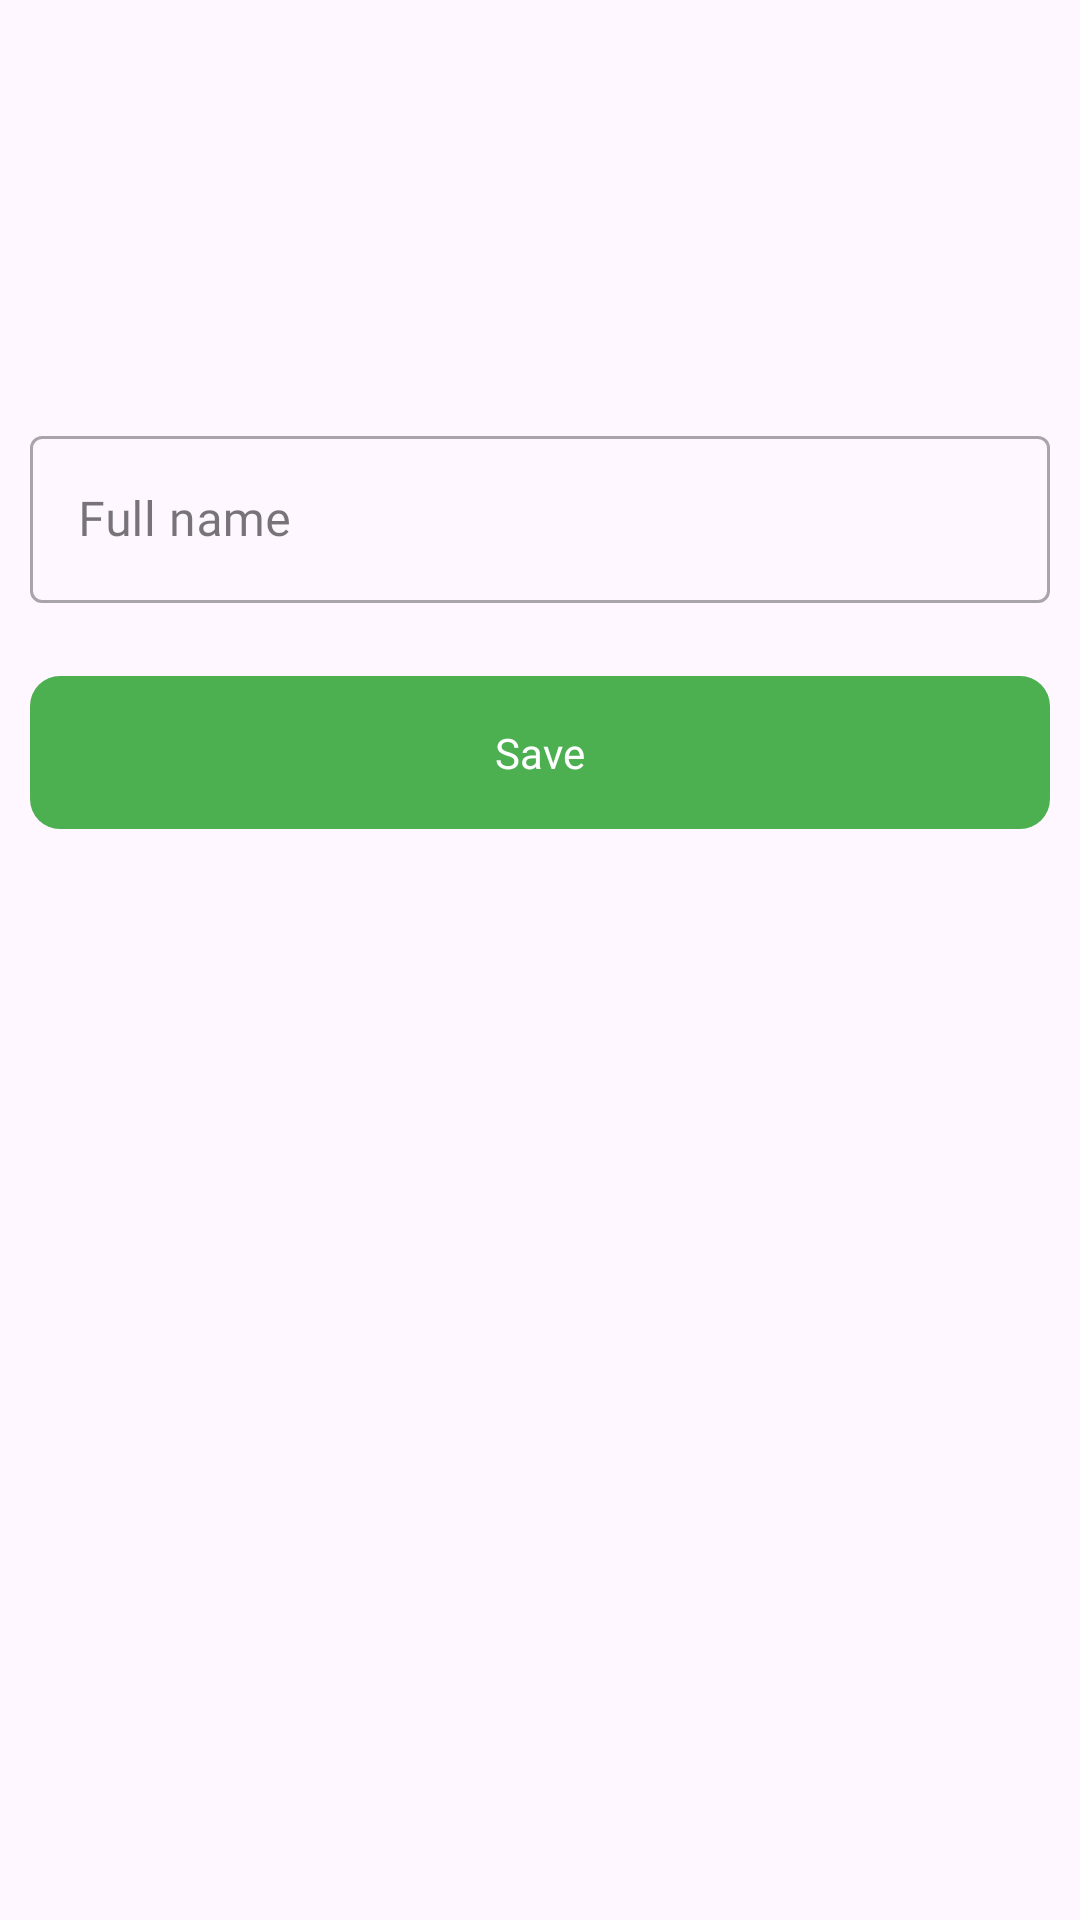

This screen was rendered from an Android layout file. Write that file and the resources it references.
<!-- AndroidManifest.xml: application theme Theme.Letsmeat -->
<!-- res/layout/fragment_edit_profile.xml -->
<?xml version="1.0" encoding="utf-8"?>
<LinearLayout xmlns:android="http://schemas.android.com/apk/res/android"
    xmlns:tools="http://schemas.android.com/tools"
    android:layout_width="match_parent"
    android:layout_height="match_parent"
    xmlns:app="http://schemas.android.com/apk/res-auto"
    android:orientation="vertical"
    android:padding="10dp"
    android:gravity="center_horizontal"
    tools:context=".views.auth.EditProfileFragment">

    <LinearLayout
        android:layout_width="wrap_content"
        android:layout_height="wrap_content"
        android:layout_margin="10dp"
        android:padding="5dp">
        <ImageView
            android:layout_width="wrap_content"
            android:layout_height="wrap_content"
            android:id="@+id/image"/>

        <com.google.android.material.imageview.ShapeableImageView
            app:shapeAppearance="@style/CornerCut"
            android:layout_width="100dp"
            android:layout_height="100dp"
            android:scaleType="centerCrop"
            android:id="@+id/imageProfile"
            android:src="@drawable/profile"
            />

        <com.google.android.material.button.MaterialButton
            app:icon="@drawable/baseline_add_a_photo_24"
            android:layout_width="wrap_content"
            android:layout_gravity="bottom"
            android:clickable="true"
            android:id="@+id/buttonAddProfile"
            android:layout_height="wrap_content"
            android:contentDescription="@string/add_image"
            style="@style/Widget.Material3.Button.IconButton"
            android:focusable="true" />
    </LinearLayout>
    <com.google.android.material.textfield.TextInputLayout
        android:layout_width="match_parent"
        android:layout_height="wrap_content"
        android:id="@+id/inputFullnameLayout"
        app:errorEnabled="true"
        style="@style/Widget.MaterialComponents.TextInputLayout.OutlinedBox">
        <com.google.android.material.textfield.TextInputEditText
            android:layout_width="match_parent"
            android:layout_height="wrap_content"
            android:id="@+id/inputFullName"
            android:hint="@string/full_name"/>
    </com.google.android.material.textfield.TextInputLayout>
    <com.google.android.material.button.MaterialButton
        android:layout_width="match_parent"
        android:id="@+id/buttonSave"
        android:text="Save"
        app:cornerRadius="10dp"
        android:layout_height="wrap_content"
        android:textAllCaps="false"
        android:padding="16dp"
        android:fontFamily="@font/poppins_medium"
        />
</LinearLayout>
<!-- resources referenced by this layout -->
<resources>
  <string name="add_image">Add image</string>
  <string name="full_name">Full name</string>
  <style name="CornerCut" parent="">
          <item name="cornerFamily">rounded</item>
          <item name="cornerSize">50%</item>
      </style>
  <style name="Theme.Letsmeat" parent="Base.Theme.Letsmeat" />
  <style name="Base.Theme.Letsmeat" parent="Theme.Material3.Light.NoActionBar">
          <item name="colorPrimary">@color/colorPrimary</item>
          <item name="colorOnPrimary">@color/white</item>
          <item name="colorContainer">@color/colorPrimary</item>
          <item name="colorPrimaryVariant">@color/colorPrimaryDark</item>
          <item name="fontFamily">@font/poppins</item>
          <item name="bottomNavigationStyle">@style/Widget.App.BottomNavigationView</item>
      </style>
  <color name="colorPrimary">#4CAF50</color>
  <color name="white">#FFFFFFFF</color>
  <color name="colorPrimaryDark">#388E3C</color>
  <style name="Widget.App.BottomNavigationView" parent="Widget.Material3.BottomNavigationView">
          <item name="materialThemeOverlay">@style/ThemeOverlay.App.BottomNavigationView</item>
      </style>
  <style name="ThemeOverlay.App.BottomNavigationView" parent="">
  
      </style>
</resources>
